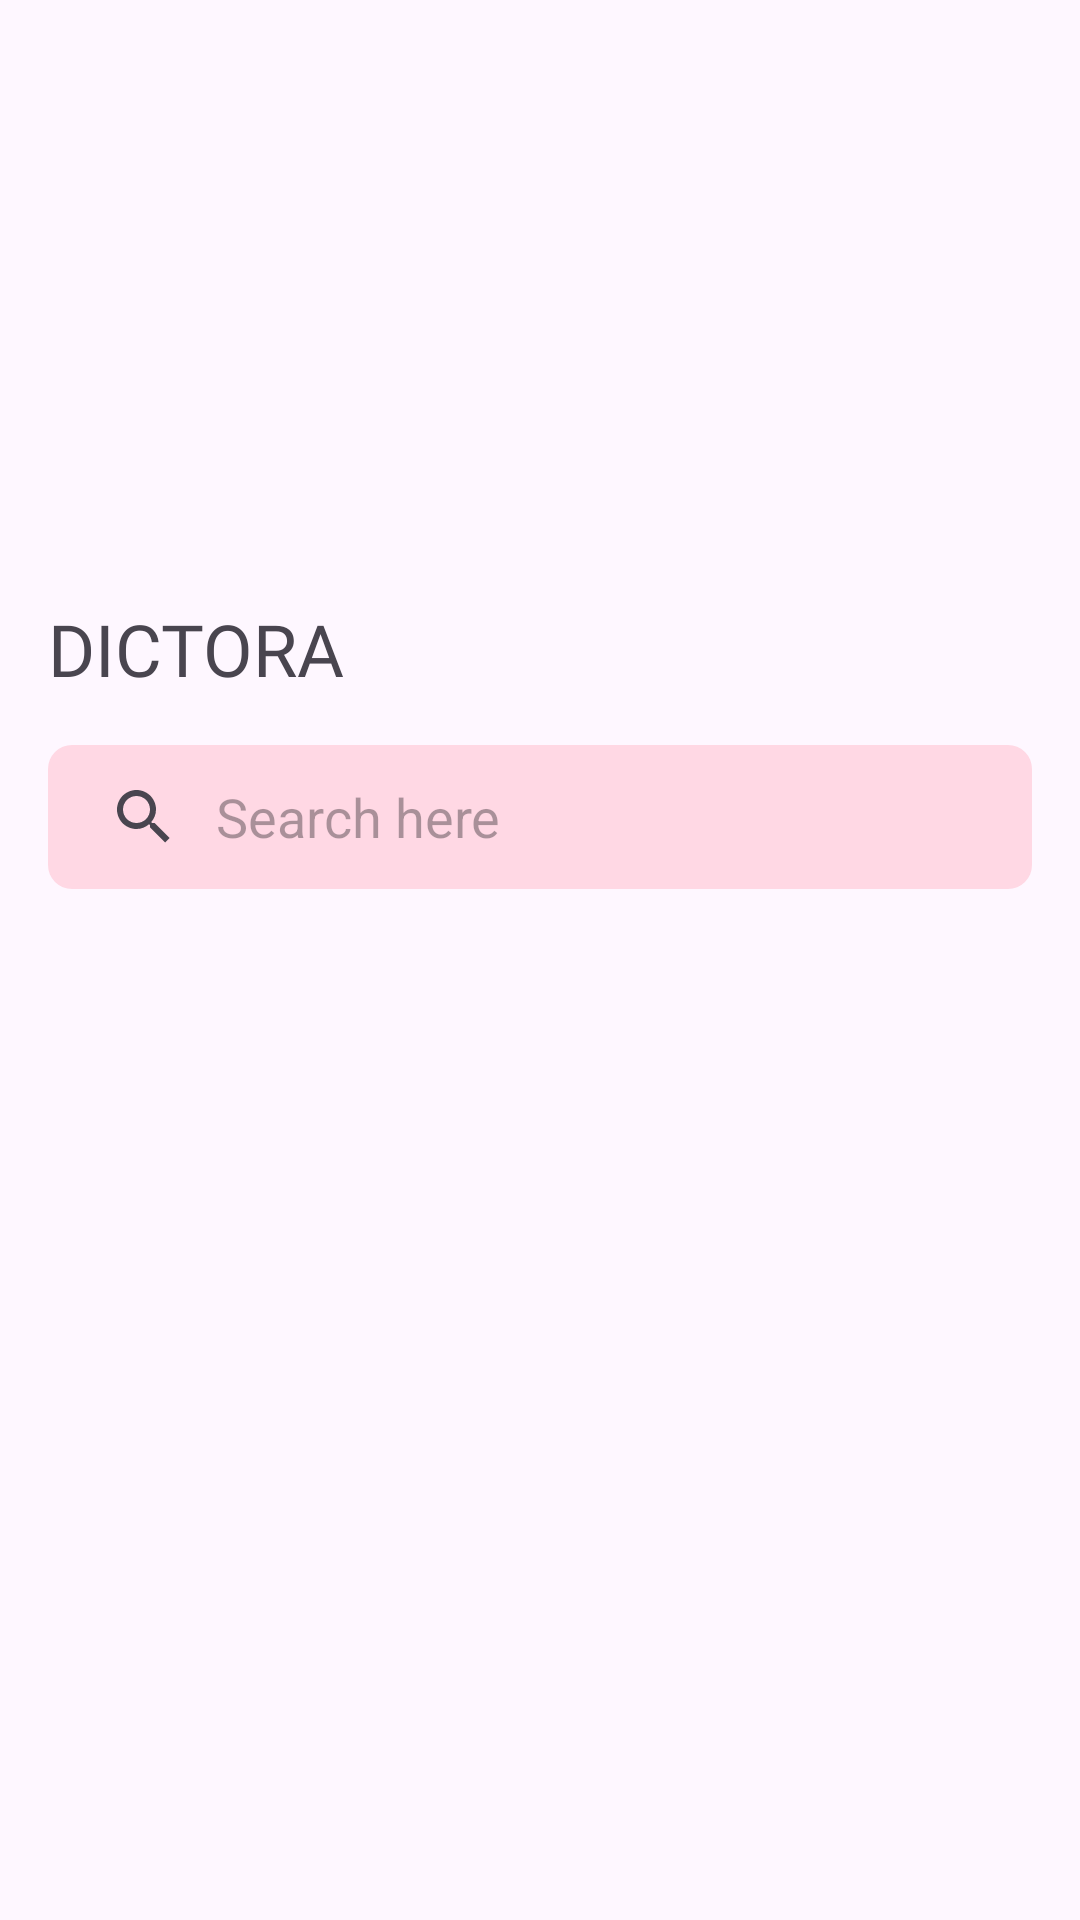

Here is an Android app screen rendered from its layout file. Give the layout XML and the strings, colors and styles it references.
<!-- AndroidManifest.xml: application theme Theme.Dictora -->
<!-- res/layout/activity_main.xml -->
<?xml version="1.0" encoding="utf-8"?>
<LinearLayout xmlns:android="http://schemas.android.com/apk/res/android"
    xmlns:app="http://schemas.android.com/apk/res-auto"
    xmlns:tools="http://schemas.android.com/tools"
    android:id="@+id/main"
    android:layout_width="match_parent"
    android:layout_height="match_parent"
    android:orientation="vertical"
    tools:context=".MainActivity">


        <TextView
            android:layout_marginTop="200dp"
            android:layout_marginStart="16dp"
            android:layout_width="wrap_content"
            android:layout_height="wrap_content"
            android:fontFamily="@font/aclonica"
            android:text="DICTORA"
            android:textSize="24sp"
            />

        <android.widget.SearchView
            android:maxWidth="400dp"
            android:background="@drawable/search_bg"
            android:iconifiedByDefault="false"
            android:layout_height="wrap_content"
            android:layout_width="match_parent"
            android:layout_margin="16dp"
            android:queryHint="Search here"
            android:queryBackground="@null"
            android:id="@+id/search_input"
            />

        <LinearLayout
            android:layout_width="wrap_content"
            android:layout_height="wrap_content"
            android:layout_gravity="center"
            android:orientation="vertical">
            <ProgressBar
                android:layout_width="wrap_content"
                android:layout_height="wrap_content"
                android:id="@+id/progress_bar"
                android:layout_gravity="center"
                android:visibility="gone"
                android:indeterminateTint="?attr/colorPrimary"
                />


            <Button
                android:visibility="gone"
                android:layout_width="wrap_content"
                android:layout_height="wrap_content"
                android:text="Search"
                android:id="@+id/search_button"
                android:background="@drawable/search_bg"
                android:layout_gravity="center"
                android:fontFamily="@font/aclonica"
                />
        </LinearLayout>

    </LinearLayout>
<!-- resources referenced by this layout -->
<resources>
  <!-- drawable search_bg (drawable) -->
  <?xml version="1.0" encoding="utf-8"?>
  <shape xmlns:android="http://schemas.android.com/apk/res/android">
    <solid android:color="?attr/colorTertiaryContainer" />
      <corners android:radius="8dp"/>
  </shape>
  <style name="Theme.Dictora" parent="Base.Theme.Dictora" />
  <style name="Base.Theme.Dictora" parent="Theme.Material3.DayNight.NoActionBar">
          
          
      </style>
</resources>
